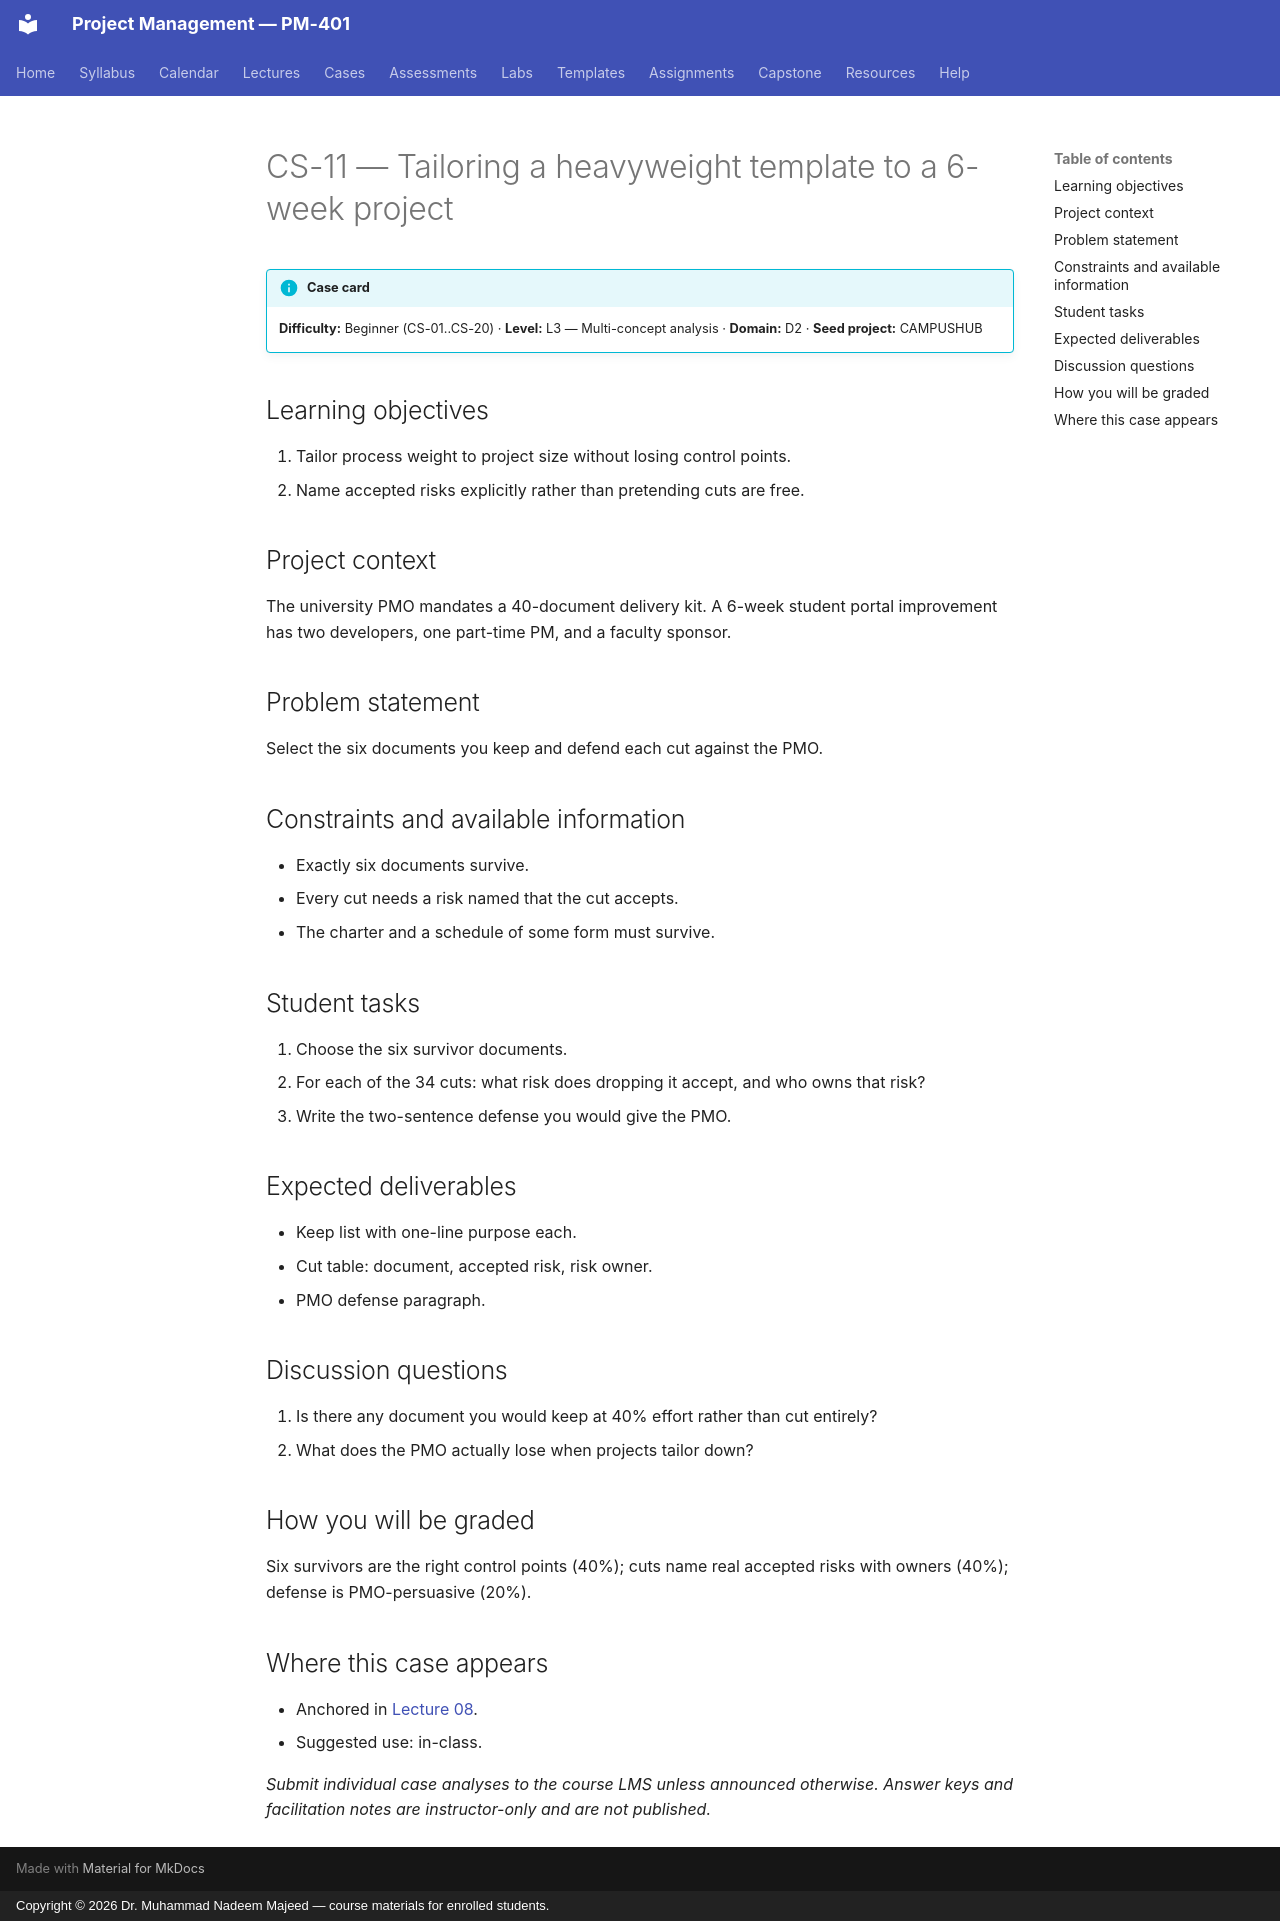

repository: nadeem-majeedch/Project-Management · page: cases/CS-11/index.html · generator: mkdocs · copyright: Copyright © 2026 Dr. Muhammad Nadeem Majeed — course materials for enrolled students.

<!-- AUTO-GENERATED from planning/*.yaml via tools/scaffold.py. Edit the YAML, not this file. -->

# CS-11 — Tailoring a heavyweight template to a 6-week project

!!! info "Case card"
    **Difficulty:** Beginner (CS-01..CS-20) ·
    **Level:** L3 — Multi-concept analysis ·
    **Domain:** D2 · **Seed project:** CAMPUSHUB

## Learning objectives

1. Tailor process weight to project size without losing control points.
2. Name accepted risks explicitly rather than pretending cuts are free.

## Project context

The university PMO mandates a 40-document delivery kit. A 6-week student portal improvement has two developers, one part-time PM, and a faculty sponsor.

## Problem statement

Select the six documents you keep and defend each cut against the PMO.

## Constraints and available information

- Exactly six documents survive.
- Every cut needs a risk named that the cut accepts.
- The charter and a schedule of some form must survive.

## Student tasks

1. Choose the six survivor documents.
2. For each of the 34 cuts: what risk does dropping it accept, and who owns that risk?
3. Write the two-sentence defense you would give the PMO.

## Expected deliverables

- Keep list with one-line purpose each.
- Cut table: document, accepted risk, risk owner.
- PMO defense paragraph.

## Discussion questions

1. Is there any document you would keep at 40% effort rather than cut entirely?
1. What does the PMO actually lose when projects tailor down?

## How you will be graded

Six survivors are the right control points (40%); cuts name real accepted risks with owners (40%); defense is PMO-persuasive (20%).

## Where this case appears

- Anchored in [Lecture 08](../lectures/L08-08-tailoring.md).
- Suggested use: in-class.

*Submit individual case analyses to the course LMS unless announced otherwise.
Answer keys and facilitation notes are instructor-only and are not published.*
